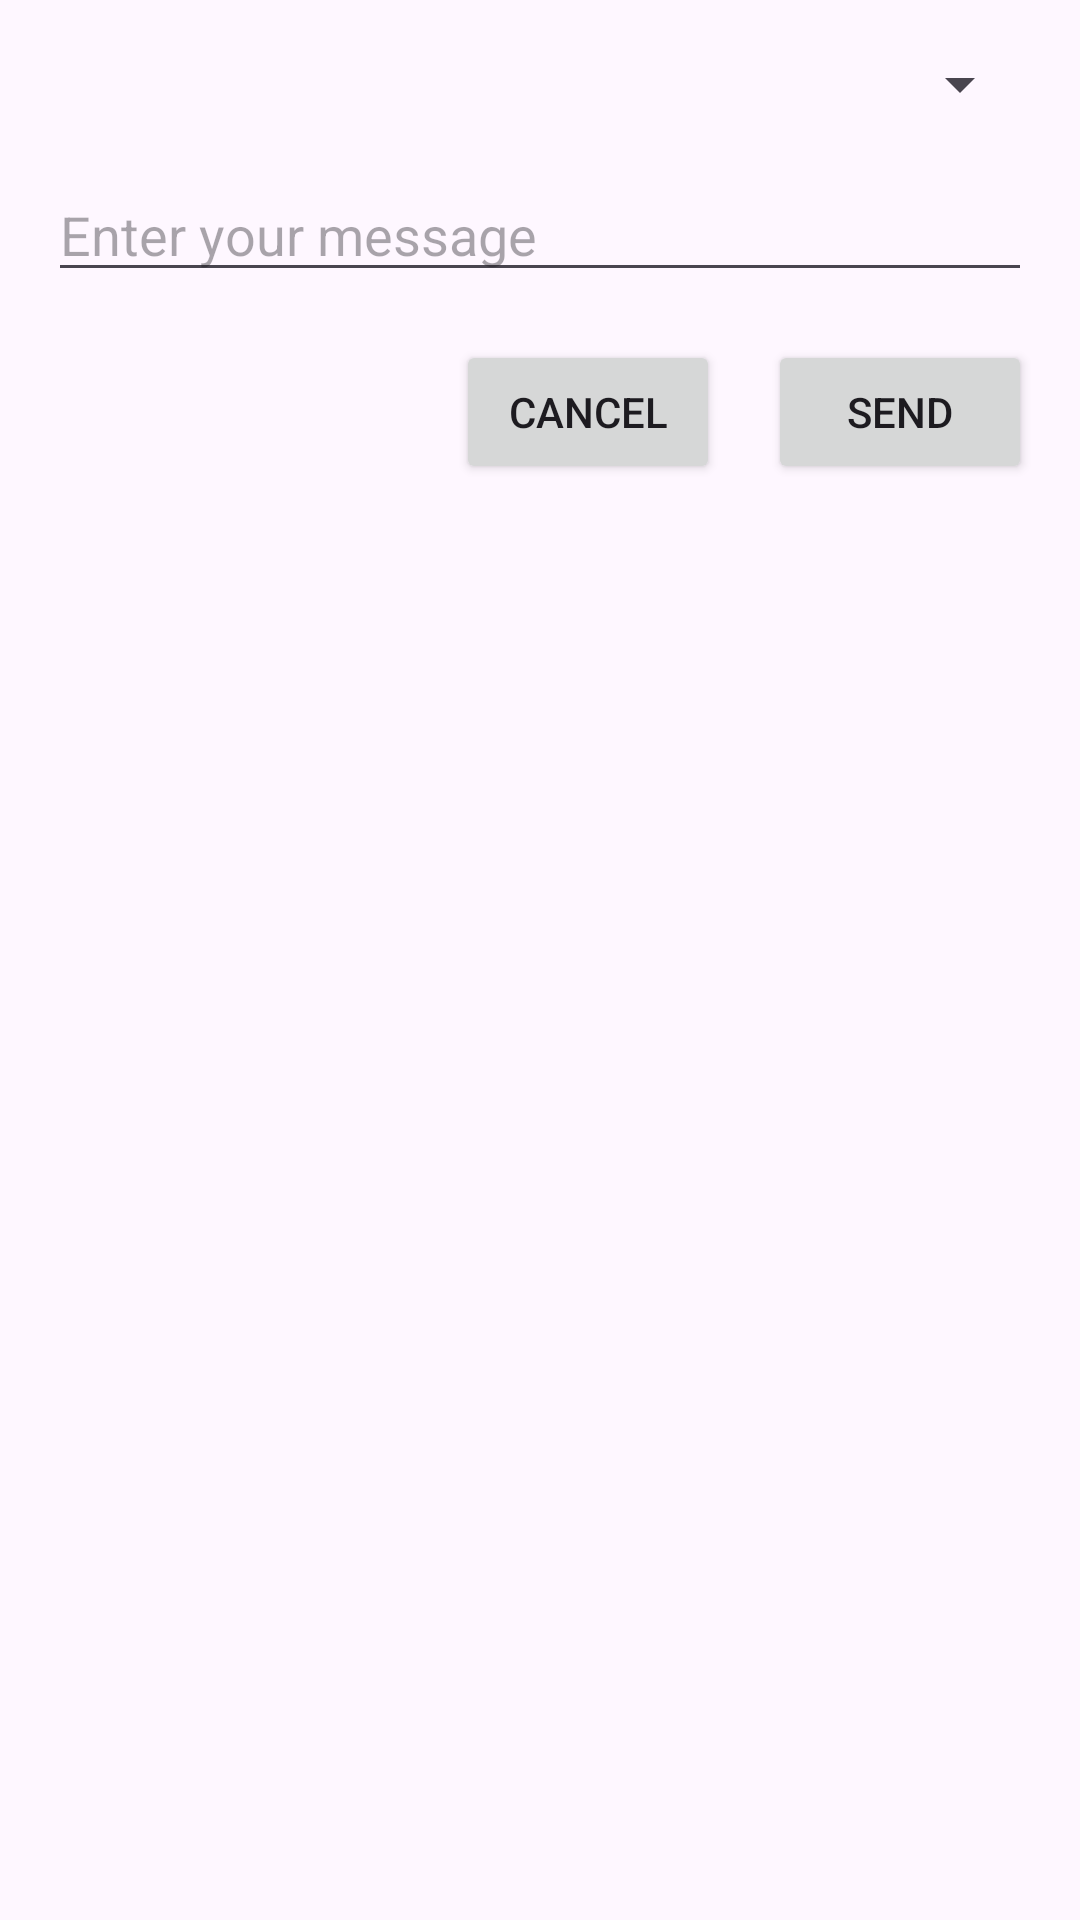

Reconstruct the res/layout file that produces this screen, plus the resources it refers to.
<!-- AndroidManifest.xml: application theme Theme.EventConnector -->
<!-- res/layout/dialog_notification.xml -->
<LinearLayout
    xmlns:android="http://schemas.android.com/apk/res/android"
    android:layout_width="match_parent"
    android:layout_height="wrap_content"
    android:orientation="vertical"
    android:padding="16dp">

    
    <Spinner
        android:id="@+id/notificationTypeSpinner"
        android:layout_width="match_parent"
        android:layout_height="wrap_content"
        android:layout_marginBottom="16dp" />

    
    <EditText
        android:id="@+id/messageInput"
        android:layout_width="match_parent"
        android:layout_height="wrap_content"
        android:hint="Enter your message" />

    
    <LinearLayout
        android:layout_width="match_parent"
        android:layout_height="wrap_content"
        android:orientation="horizontal"
        android:gravity="end"
        android:layout_marginTop="16dp">

        <Button
            android:id="@+id/cancelButton"
            android:layout_width="wrap_content"
            android:layout_height="wrap_content"
            android:text="Cancel" />

        <Button
            android:id="@+id/sendButton"
            android:layout_width="wrap_content"
            android:layout_height="wrap_content"
            android:text="Send"
            android:layout_marginStart="16dp" />
    </LinearLayout>
</LinearLayout>
<!-- resources referenced by this layout -->
<resources>
  <style name="Theme.EventConnector" parent="Base.Theme.EventConnector" />
  <style name="Base.Theme.EventConnector" parent="Theme.Material3.DayNight.NoActionBar">
          
          
      </style>
</resources>
